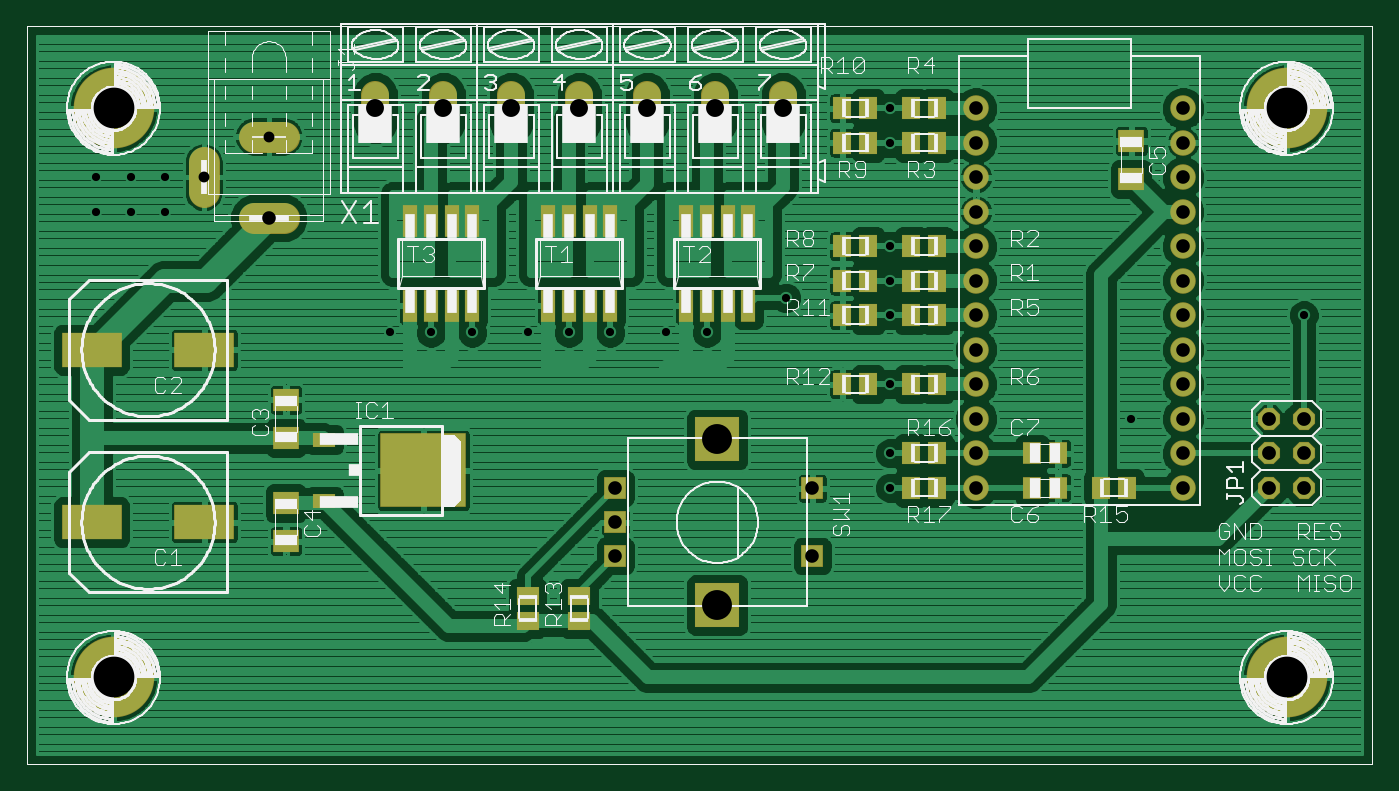
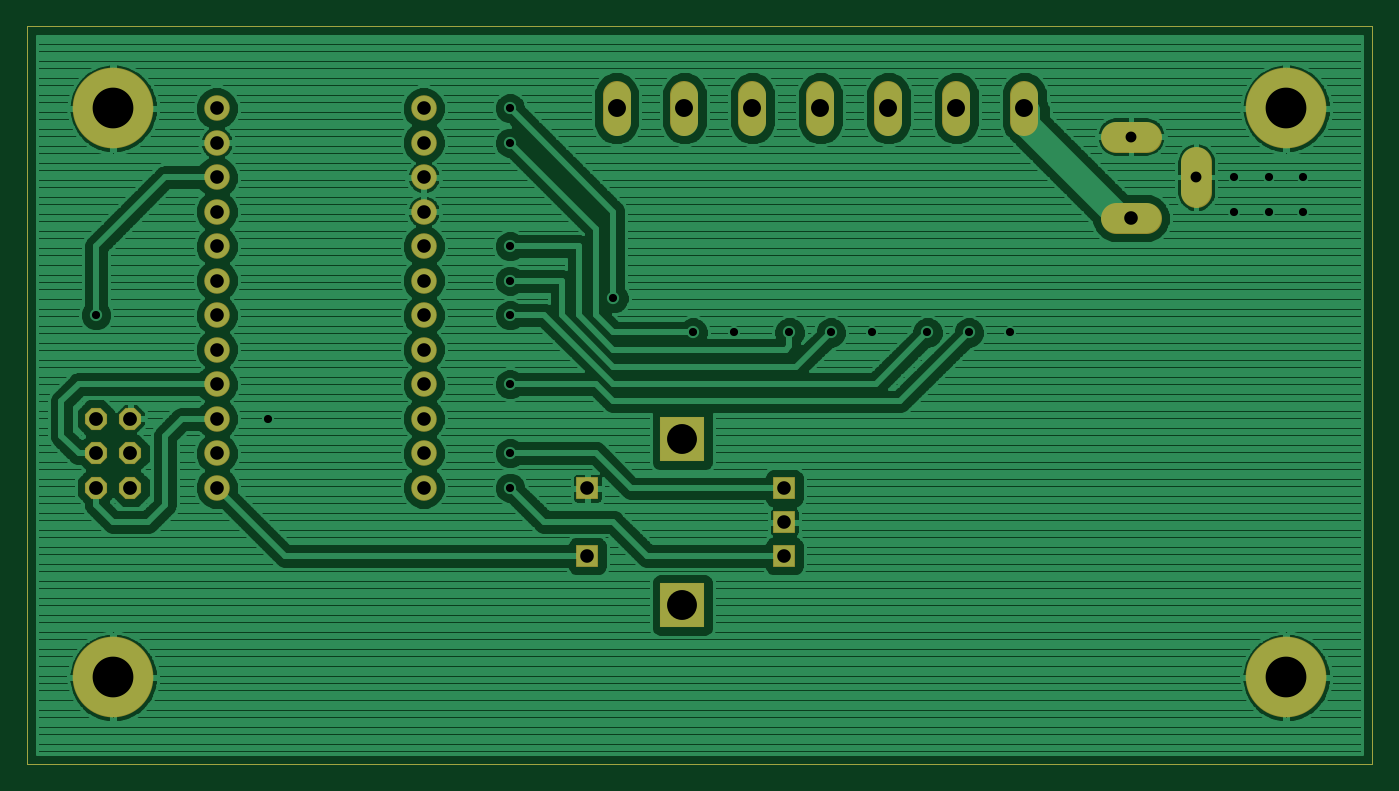
Circuit board: 6 layer files. Board 99.0 x 54.3 mm.
- top_copper: rgwa_controller_pcb.cmp (120373 bytes)
- drill: rgwa_controller_pcb.drd (1079 bytes)
- top_silk: rgwa_controller_pcb.plc (104821 bytes)
- bottom_copper: rgwa_controller_pcb.sol (80574 bytes)
- top_mask: rgwa_controller_pcb.stc (3198 bytes)
- bottom_mask: rgwa_controller_pcb.sts (1541 bytes)

=== top_copper: rgwa_controller_pcb.cmp (120373 bytes, source omitted) ===
=== drill: rgwa_controller_pcb.drd ===
%
M48
M72
T01C0.0236
T02C0.0315
T03C0.0394
T04C0.0400
T05C0.0520
T06C0.0866
T07C0.1181
%
T01
X10650Y12650
X11850Y12650
X13050Y12650
X14650Y12650
X15850Y12650
X17050Y12650
X18650Y12650
X19850Y12650
X22150Y13650
X25150Y13150
X25150Y14150
X25150Y15150
X25150Y18150
X25150Y19150
X37150Y13150
X32150Y10150
X25150Y9150
X25150Y8150
X25150Y11150
X4150Y16150
X3150Y16150
X2150Y16150
X2150Y17150
X3150Y17150
X4150Y17150
T02
X5260Y17150
X7150Y18331
T03
X7150Y15969
X17197Y8134
X17197Y7150
X17197Y6166
X22906Y6166
X22906Y8134
X27650Y8150
X27650Y9150
X27650Y10150
X27650Y11150
X27650Y12150
X27650Y13150
X27650Y14150
X27650Y15150
X27650Y16150
X27650Y17150
X27650Y18150
X27650Y19150
X33650Y19150
X33650Y18150
X33650Y17150
X33650Y16150
X33650Y15150
X33650Y14150
X33650Y13150
X33650Y12150
X33650Y11150
X33650Y10150
X33650Y9150
X33650Y8150
T04
X36150Y8150
X37150Y8150
X37150Y9150
X36150Y9150
X36150Y10150
X37150Y10150
T05
X22060Y19150
X20090Y19150
X18120Y19150
X16150Y19150
X14180Y19150
X12210Y19150
X10240Y19150
T06
X20150Y9552
X20150Y4748
T07
X2650Y2650
X2650Y19150
X36650Y19150
X36650Y2650
M30

=== top_silk: rgwa_controller_pcb.plc (104821 bytes, source omitted) ===
=== bottom_copper: rgwa_controller_pcb.sol (80574 bytes, source omitted) ===
=== top_mask: rgwa_controller_pcb.stc ===
G75*
%MOIN*%
%OFA0B0*%
%FSLAX24Y24*%
%IPPOS*%
%LPD*%
%AMOC8*
5,1,8,0,0,1.08239X$1,22.5*
%
%ADD10C,0.0000*%
%ADD11R,0.1733X0.1024*%
%ADD12R,0.0749X0.0670*%
%ADD13R,0.2481X0.2166*%
%ADD14R,0.0670X0.0434*%
%ADD15C,0.0900*%
%ADD16C,0.0740*%
%ADD17R,0.0440X0.0920*%
%ADD18R,0.0552X0.0670*%
%ADD19R,0.0634X0.0634*%
%ADD20R,0.1306X0.1306*%
%ADD21R,0.0670X0.0552*%
%ADD22R,0.0552X0.0631*%
%ADD23C,0.2340*%
%ADD24OC8,0.0640*%
%ADD25C,0.0820*%
D10*
X000150Y000150D02*
X000150Y021520D01*
X039142Y021520D01*
X039142Y000150D01*
X000150Y000150D01*
D11*
X002016Y007150D03*
X005284Y007150D03*
X005284Y012150D03*
X002016Y012150D03*
D12*
X007650Y010701D03*
X007650Y009599D03*
X007650Y007701D03*
X007650Y006599D03*
X032150Y017099D03*
X032150Y018201D03*
D13*
X011634Y008650D03*
D14*
X008760Y007752D03*
X008760Y009548D03*
D15*
X007580Y015969D02*
X006720Y015969D01*
X005260Y016720D02*
X005260Y017580D01*
X006720Y018331D02*
X007580Y018331D01*
D16*
X027650Y018150D03*
X027650Y019150D03*
X027650Y017150D03*
X027650Y016150D03*
X027650Y015150D03*
X027650Y014150D03*
X027650Y013150D03*
X027650Y012150D03*
X027650Y011150D03*
X027650Y010150D03*
X027650Y009150D03*
X027650Y008150D03*
X033650Y008150D03*
X033650Y009150D03*
X033650Y010150D03*
X033650Y011150D03*
X033650Y012150D03*
X033650Y013150D03*
X033650Y014150D03*
X033650Y015150D03*
X033650Y016150D03*
X033650Y017150D03*
X033650Y018150D03*
X033650Y019150D03*
D17*
X021050Y015870D03*
X020450Y015870D03*
X019850Y015870D03*
X019250Y015870D03*
X017050Y015870D03*
X016450Y015870D03*
X015850Y015870D03*
X015250Y015870D03*
X013050Y015870D03*
X012450Y015870D03*
X011850Y015870D03*
X011250Y015870D03*
X011250Y013430D03*
X011850Y013430D03*
X012450Y013430D03*
X013050Y013430D03*
X015250Y013430D03*
X015850Y013430D03*
X016450Y013430D03*
X017050Y013430D03*
X019250Y013430D03*
X019850Y013430D03*
X020450Y013430D03*
X021050Y013430D03*
D18*
X023776Y013150D03*
X024524Y013150D03*
X025776Y013150D03*
X026524Y013150D03*
X026524Y014150D03*
X025776Y014150D03*
X024524Y014150D03*
X023776Y014150D03*
X023776Y015150D03*
X024524Y015150D03*
X025776Y015150D03*
X026524Y015150D03*
X026524Y018150D03*
X025776Y018150D03*
X024524Y018150D03*
X023776Y018150D03*
X023776Y019150D03*
X024524Y019150D03*
X025776Y019150D03*
X026524Y019150D03*
X026524Y011150D03*
X025776Y011150D03*
X024524Y011150D03*
X023776Y011150D03*
X025776Y009150D03*
X026524Y009150D03*
X026524Y008150D03*
X025776Y008150D03*
X031276Y008150D03*
X032024Y008150D03*
D19*
X022906Y008134D03*
X022906Y006166D03*
X017197Y006166D03*
X017197Y007150D03*
X017197Y008134D03*
D20*
X020150Y009552D03*
X020150Y004748D03*
D21*
X016150Y005024D03*
X016150Y004276D03*
X014650Y004276D03*
X014650Y005024D03*
D22*
X029276Y008150D03*
X030024Y008150D03*
X030024Y009150D03*
X029276Y009150D03*
D23*
X036650Y002650D03*
X036650Y019150D03*
X002650Y019150D03*
X002650Y002650D03*
D24*
X036150Y008150D03*
X037150Y008150D03*
X037150Y009150D03*
X036150Y009150D03*
X036150Y010150D03*
X037150Y010150D03*
D25*
X022060Y018760D02*
X022060Y019540D01*
X020090Y019540D02*
X020090Y018760D01*
X018120Y018760D02*
X018120Y019540D01*
X016150Y019540D02*
X016150Y018760D01*
X014180Y018760D02*
X014180Y019540D01*
X012210Y019540D02*
X012210Y018760D01*
X010240Y018760D02*
X010240Y019540D01*
M02*

=== bottom_mask: rgwa_controller_pcb.sts ===
G75*
%MOIN*%
%OFA0B0*%
%FSLAX24Y24*%
%IPPOS*%
%LPD*%
%AMOC8*
5,1,8,0,0,1.08239X$1,22.5*
%
%ADD10C,0.0000*%
%ADD11C,0.0900*%
%ADD12C,0.0740*%
%ADD13R,0.0634X0.0634*%
%ADD14R,0.1306X0.1306*%
%ADD15C,0.2340*%
%ADD16OC8,0.0640*%
%ADD17C,0.0820*%
D10*
X000150Y000150D02*
X000150Y021520D01*
X039142Y021520D01*
X039142Y000150D01*
X000150Y000150D01*
D11*
X006720Y015969D02*
X007580Y015969D01*
X005260Y016720D02*
X005260Y017580D01*
X006720Y018331D02*
X007580Y018331D01*
D12*
X027650Y018150D03*
X027650Y019150D03*
X027650Y017150D03*
X027650Y016150D03*
X027650Y015150D03*
X027650Y014150D03*
X027650Y013150D03*
X027650Y012150D03*
X027650Y011150D03*
X027650Y010150D03*
X027650Y009150D03*
X027650Y008150D03*
X033650Y008150D03*
X033650Y009150D03*
X033650Y010150D03*
X033650Y011150D03*
X033650Y012150D03*
X033650Y013150D03*
X033650Y014150D03*
X033650Y015150D03*
X033650Y016150D03*
X033650Y017150D03*
X033650Y018150D03*
X033650Y019150D03*
D13*
X022906Y008134D03*
X022906Y006166D03*
X017197Y006166D03*
X017197Y007150D03*
X017197Y008134D03*
D14*
X020150Y009552D03*
X020150Y004748D03*
D15*
X036650Y002650D03*
X036650Y019150D03*
X002650Y019150D03*
X002650Y002650D03*
D16*
X036150Y008150D03*
X037150Y008150D03*
X037150Y009150D03*
X036150Y009150D03*
X036150Y010150D03*
X037150Y010150D03*
D17*
X022060Y018760D02*
X022060Y019540D01*
X020090Y019540D02*
X020090Y018760D01*
X018120Y018760D02*
X018120Y019540D01*
X016150Y019540D02*
X016150Y018760D01*
X014180Y018760D02*
X014180Y019540D01*
X012210Y019540D02*
X012210Y018760D01*
X010240Y018760D02*
X010240Y019540D01*
M02*

